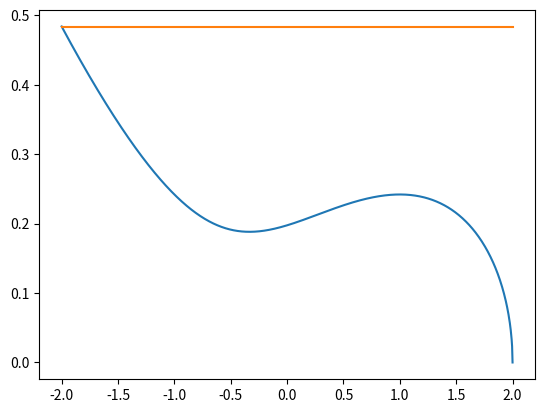

The script that saved this image: (Note: this script raises an exception after producing the figure.)
import numpy as np
import matplotlib.pyplot as plt
import seaborn as sns

def p(x):
    return np.sqrt(x + np.power(x, 2) - np.power(x, 3) + 2)

def q(x):
    return 1.0/(b - a)

filename = "data_1.txt"
a, b = -2.0, 2.0
x_uniform = np.random.uniform(a, b, 1000)
k = max(p(x_uniform) / q(x_uniform))
C = (b - a) * np.mean(p(x_uniform))
print("Max value: ", k)
print("Normalization constant: ", C)

def read_data_from_file(filename):
    ret_arr = []
    with open(filename) as file:
        ret_arr = file.readlines()

    ret_arr = np.array(ret_arr, dtype=float)
    return ret_arr


if __name__ == '__main__':
    fig, ax = plt.subplots(1, 1)
    x  = np.linspace(a, b, 1000)
    ax.plot(x, p(x)/C, label="Normalized target pdf")
    ax.plot(x, np.full(len(x), (k/C)*q(0)), label="Proposal pdf (Uniform)")

    ret_arr = read_data_from_file(filename)
    sns.histplot(ret_arr, ax=ax, stat='density', label="Histogram of sampled points")

    ax.legend(loc="center right")
    ax.set_title("Unnormalized target pdf: ${\sqrt{x + x^2 - x^3 + 2}}$")
    ax.set_xlabel("Support: (-2, 2)")
    plt.show()
